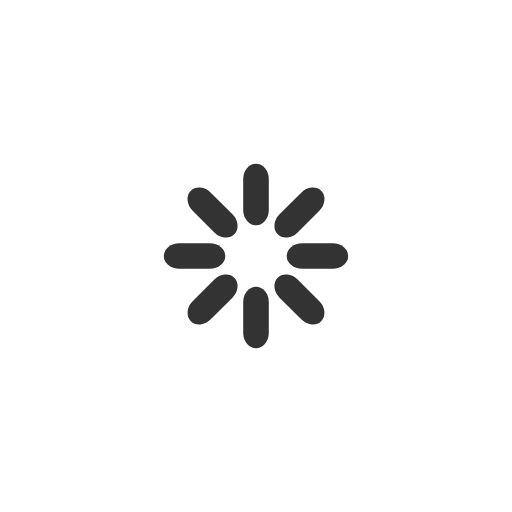
t = 0.00 s
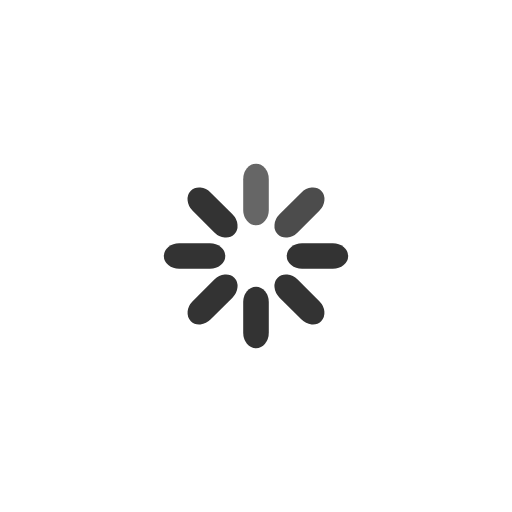
t = 0.25 s
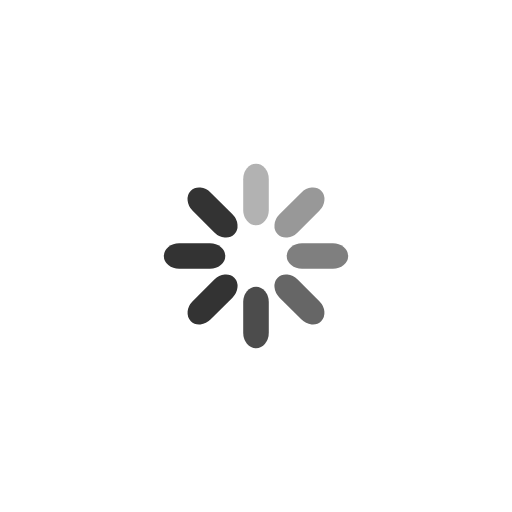
t = 0.63 s
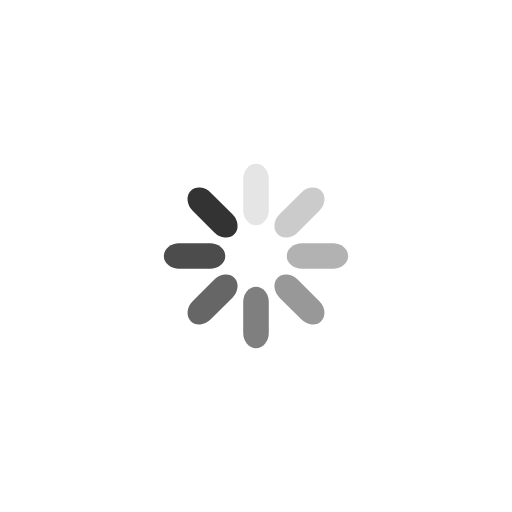
t = 0.88 s
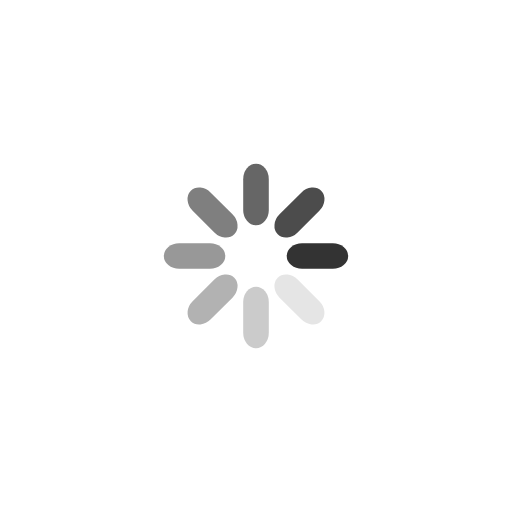
t = 1.25 s
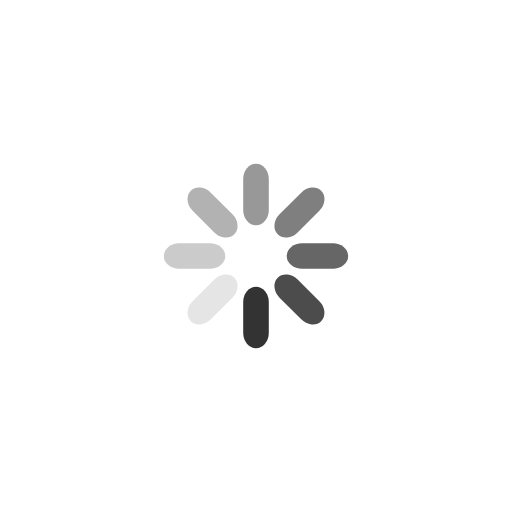
t = 1.50 s

The animated SVG that drew these frames (rendered in a browser with its animation timeline set to each time). Animation: 8 SMIL elements (animate=8); one cycle of 1.88 s, repeats indefinitely.

<svg xmlns="http://www.w3.org/2000/svg" width="120" height="120" viewBox="0 0 100 100" preserveAspectRatio="xMidYMid">
	<style>
		.svg-loading-icon-path {
			fill: #333;
		}
	</style>
	<rect width="100" height="100" class="bk" fill="none"/>
	<rect x="47.5" y="32" width="5" height="12" rx="3" ry="3" transform="rotate(0 50 50)" class="svg-loading-icon-path">
		<animate attributeName="opacity" from="1" to="0" dur="1s" begin="0s" repeatCount="indefinite"/>
	</rect>
	<rect x="47.5" y="32" width="5" height="12" rx="3" ry="3" transform="rotate(45 50 50)" class="svg-loading-icon-path">
		<animate attributeName="opacity" from="1" to="0" dur="1s" begin="0.125s" repeatCount="indefinite"/>
	</rect>
	<rect x="47.5" y="32" width="5" height="12" rx="3" ry="3" transform="rotate(90 50 50)" class="svg-loading-icon-path">
		<animate attributeName="opacity" from="1" to="0" dur="1s" begin="0.25s" repeatCount="indefinite"/>
	</rect>
	<rect x="47.5" y="32" width="5" height="12" rx="3" ry="3" transform="rotate(135 50 50)" class="svg-loading-icon-path">
		<animate attributeName="opacity" from="1" to="0" dur="1s" begin="0.375s" repeatCount="indefinite"/>
	</rect>
	<rect x="47.5" y="32" width="5" height="12" rx="3" ry="3" transform="rotate(180 50 50)" class="svg-loading-icon-path">
		<animate attributeName="opacity" from="1" to="0" dur="1s" begin="0.5s" repeatCount="indefinite"/>
	</rect>
	<rect x="47.5" y="32" width="5" height="12" rx="3" ry="3" transform="rotate(225 50 50)" class="svg-loading-icon-path">
		<animate attributeName="opacity" from="1" to="0" dur="1s" begin="0.625s" repeatCount="indefinite"/>
	</rect>
	<rect x="47.5" y="32" width="5" height="12" rx="3" ry="3" transform="rotate(270 50 50)" class="svg-loading-icon-path">
		<animate attributeName="opacity" from="1" to="0" dur="1s" begin="0.75s" repeatCount="indefinite"/>
	</rect>
	<rect x="47.5" y="32" width="5" height="12" rx="3" ry="3" transform="rotate(315 50 50)" class="svg-loading-icon-path">
		<animate attributeName="opacity" from="1" to="0" dur="1s" begin="0.875s" repeatCount="indefinite"/>
	</rect>
</svg>
